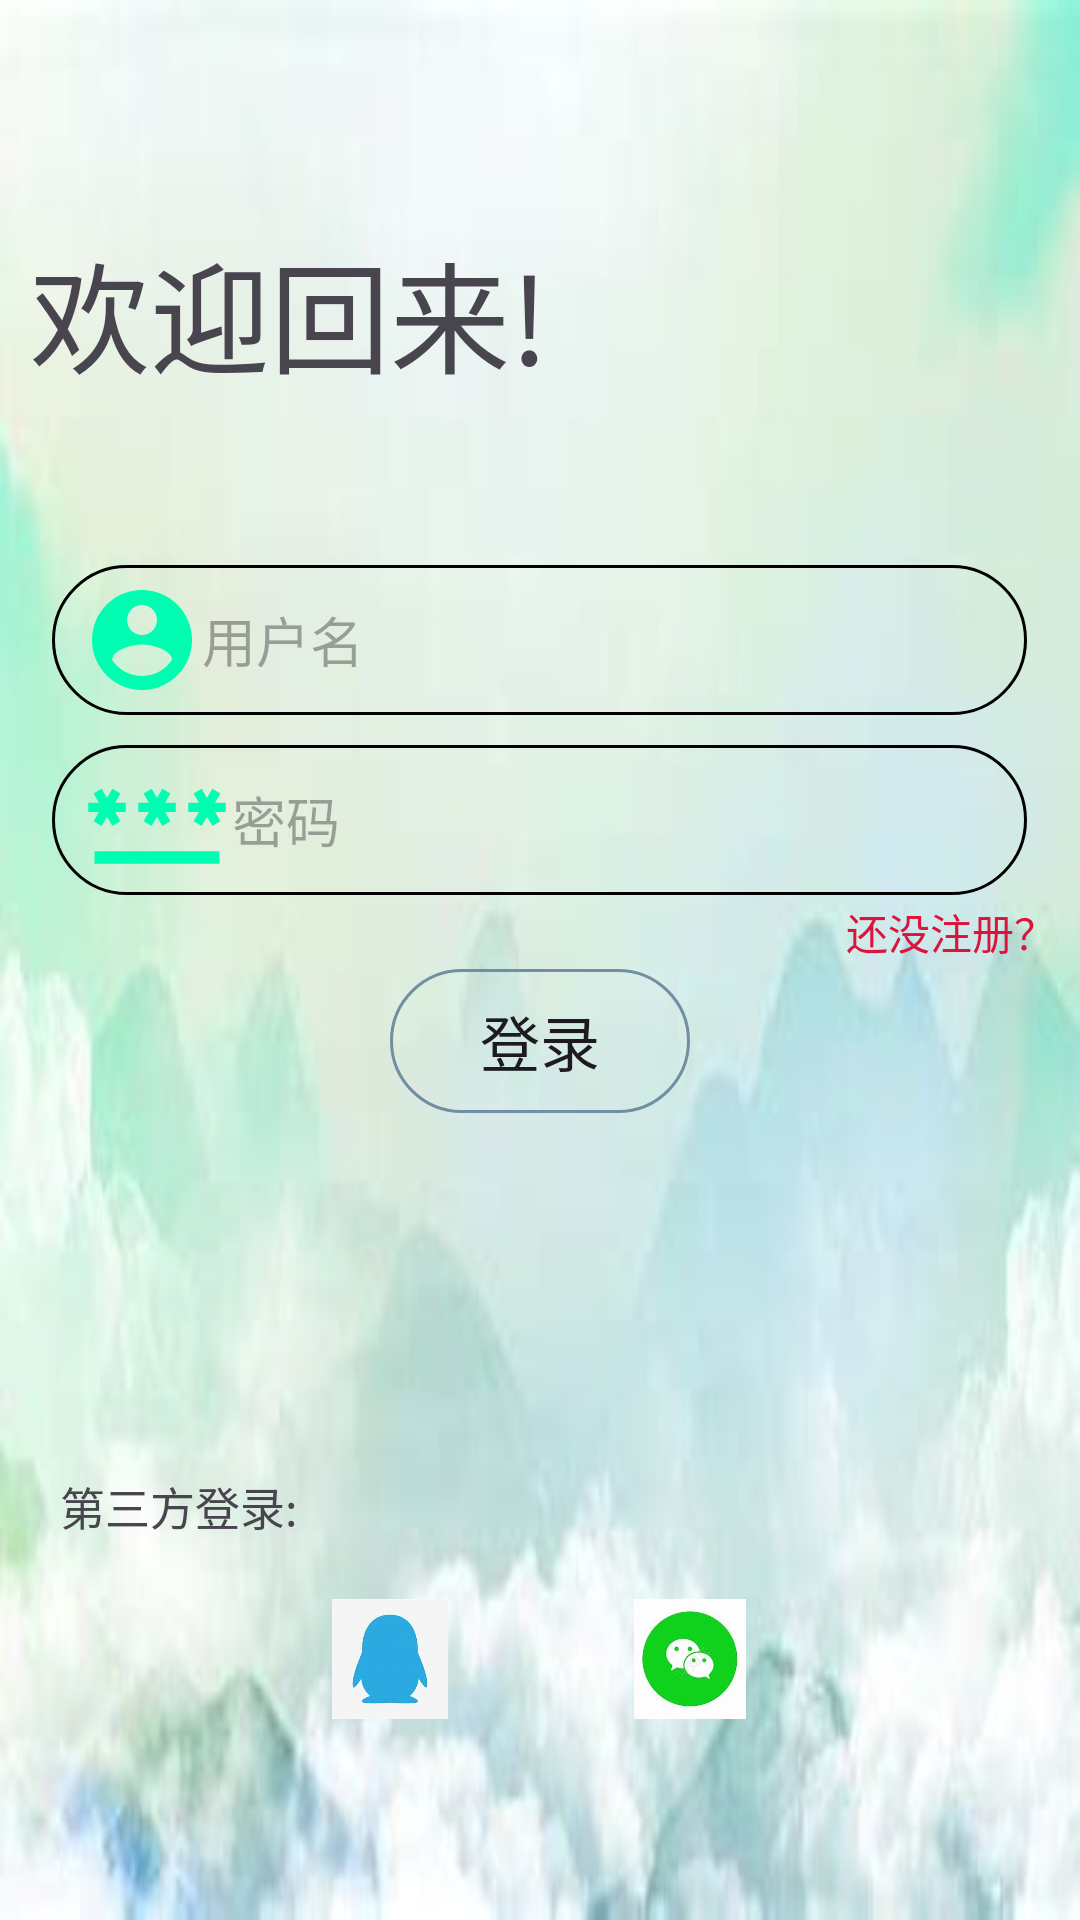

Write the Android layout XML for this screen, with the resource values it uses.
<!-- AndroidManifest.xml: application theme Theme.MayDayAssessment -->
<!-- res/layout/activity_login.xml -->
<?xml version="1.0" encoding="utf-8"?>
<LinearLayout xmlns:android="http://schemas.android.com/apk/res/android"

    android:layout_width="match_parent"
    android:layout_height="match_parent"
    android:background="@drawable/img"
    android:orientation="vertical">
    <TextView
        android:layout_width="wrap_content"
        android:layout_height="wrap_content"
        android:text="欢迎回来!"
        android:padding="5dp"
        android:textSize="40dp"
        android:layout_marginStart="5dp"
        android:layout_marginTop="70dp"/>

    <EditText
        android:id="@+id/et_login_account"
        android:layout_width="325dp"
        android:layout_height="50dp"
        android:background="@drawable/edit_type"
        android:backgroundTint="@color/black"
        android:drawableLeft="@drawable/baseline_account_circle_24"
        android:padding="10dp"
        android:hint="用户名"
        android:layout_gravity="center"
        android:layout_marginTop="50dp"/>
    <EditText
        android:id="@+id/et_login_password"
        android:layout_width="325dp"
        android:layout_height="50dp"
        android:background="@drawable/edit_type"
        android:backgroundTint="@color/black"
        android:drawableLeft="@drawable/baseline_password_24"
        android:padding="10dp"
        android:hint="密码"
        android:layout_alignParentEnd="true"
        android:inputType="textPassword"
        android:layout_gravity="center"
        android:layout_marginTop="10dp"/>
    <TextView
        android:id="@+id/tv_register"
        android:layout_width="wrap_content"
        android:layout_height="wrap_content"
        android:text="还没注册？"
        android:textColor="@color/red"
        android:padding="2dp"
        android:layout_marginStart="280dp"/>

    <androidx.appcompat.widget.AppCompatButton
        android:id="@+id/btn_login"
        android:layout_width="100dp"
        android:layout_height="wrap_content"
        android:background="@drawable/edit_type"
        android:text="登录"
        android:textSize="20dp"
        android:layout_gravity="center"/>
    <TextView
        android:layout_width="wrap_content"
        android:layout_height="wrap_content"
        android:text="第三方登录:"
        android:textSize="15dp"
        android:layout_marginStart="20dp"
        android:layout_marginTop="120dp"/>
    <LinearLayout
        android:layout_marginTop="20dp"
        android:layout_width="200dp"
        android:layout_gravity="center"
        android:layout_height="wrap_content"
        android:orientation="horizontal">
        <ImageView
            android:id="@+id/iv_qq"
            android:layout_weight="1"
            android:layout_width="40dp"
            android:layout_height="40dp"
            android:src="@drawable/img_1" />
        <ImageView
            android:id="@+id/iv_wechat"
            android:layout_width="40dp"
            android:layout_weight="1"
            android:layout_height="40dp"
            android:src="@drawable/img_2" />
    </LinearLayout>

</LinearLayout>
<!-- resources referenced by this layout -->
<resources>
  <color name="black">#FF000000</color>
  <color name="red">#DC143C</color>
  <!-- drawable baseline_account_circle_24 (drawable) -->
  <vector android:height="40dp" android:tint="#00FDB1"
      android:viewportHeight="24" android:viewportWidth="24"
      android:width="40dp" xmlns:android="http://schemas.android.com/apk/res/android">
      <path android:fillColor="@android:color/white" android:pathData="M12,2C6.48,2 2,6.48 2,12s4.48,10 10,10 10,-4.48 10,-10S17.52,2 12,2zM12,5c1.66,0 3,1.34 3,3s-1.34,3 -3,3 -3,-1.34 -3,-3 1.34,-3 3,-3zM12,19.2c-2.5,0 -4.71,-1.28 -6,-3.22 0.03,-1.99 4,-3.08 6,-3.08 1.99,0 5.97,1.09 6,3.08 -1.29,1.94 -3.5,3.22 -6,3.22z"/>
  </vector>
  <!-- drawable baseline_password_24 (drawable) -->
  <vector android:height="50dp" android:tint="#00FDB1"
      android:viewportHeight="24" android:viewportWidth="24"
      android:width="50dp" xmlns:android="http://schemas.android.com/apk/res/android">
      <path android:fillColor="@android:color/white" android:pathData="M2,17h20v2H2V17zM3.15,12.95L4,11.47l0.85,1.48l1.3,-0.75L5.3,10.72H7v-1.5H5.3l0.85,-1.47L4.85,7L4,8.47L3.15,7l-1.3,0.75L2.7,9.22H1v1.5h1.7L1.85,12.2L3.15,12.95zM9.85,12.2l1.3,0.75L12,11.47l0.85,1.48l1.3,-0.75l-0.85,-1.48H15v-1.5h-1.7l0.85,-1.47L12.85,7L12,8.47L11.15,7l-1.3,0.75l0.85,1.47H9v1.5h1.7L9.85,12.2zM23,9.22h-1.7l0.85,-1.47L20.85,7L20,8.47L19.15,7l-1.3,0.75l0.85,1.47H17v1.5h1.7l-0.85,1.48l1.3,0.75L20,11.47l0.85,1.48l1.3,-0.75l-0.85,-1.48H23V9.22z"/>
  </vector>
  <!-- drawable edit_type (drawable) -->
  <?xml version="1.0" encoding="utf-8"?>
  <shape xmlns:android="http://schemas.android.com/apk/res/android">
      <solid android:color="@android:color/transparent" />
      <corners android:radius="60dp"/>
      <stroke
          android:width="1dip"
          android:color="#728ea3" />
  </shape>
  <!-- drawable img: png bitmap (drawable, 91737 bytes) -->
  <!-- drawable img_1: png bitmap (drawable, 30740 bytes) -->
  <!-- drawable img_2: png bitmap (drawable, 56496 bytes) -->
  <style name="Theme.MayDayAssessment" parent="Base.Theme.MayDayAssessment" />
  <style name="Base.Theme.MayDayAssessment" parent="Theme.Material3.DayNight.NoActionBar">
          
           <item name="colorPrimary">@color/black</item>
      </style>
</resources>
